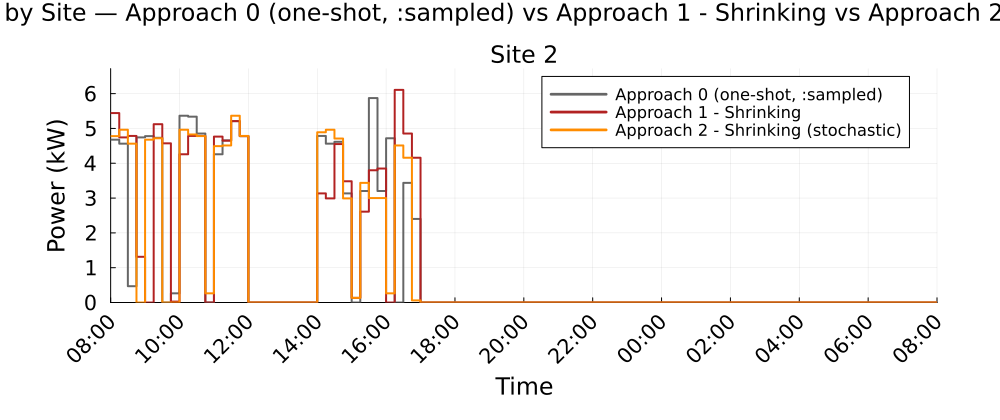

Source data for this figure (header and first rows):
Time_Period, Clock, Site_2_A0_kW, Site_2_A1S_kW, Site_2_A2S_kW
1, 08:00, 4.677, 5.441, 4.78
2, 08:15, 4.563, 4.742, 4.963
3, 08:30, 0.4689, 4.784, 4.563
4, 08:45, 4.742, 1.313, 0.0
5, 09:00, 4.78, 0.0, 4.677
6, 09:15, 4.731, 5.123, 4.718
7, 09:30, 0.0, 4.573, 0.0
8, 09:45, 0.2629, 0.0264, 0.0
9, 10:00, 5.366, 4.258, 4.963
10, 10:15, 5.339, 4.784, 4.828
11, 10:30, 4.854, 4.784, 4.781
12, 10:45, 0.0, 0.0, 0.2629
13, 11:00, 4.258, 4.765, 4.492
14, 11:15, 4.656, 4.648, 4.512
15, 11:30, 5.21, 5.21, 5.366
16, 11:45, 4.78, 4.78, 4.784
17, 12:00, 0.0, 0.0, 0.0
18, 12:15, 0.0, 0.0, 0.0
19, 12:30, 0.0, 0.0, 0.0
20, 12:45, 0.0, 0.0, 0.0
21, 13:00, 0.0, 0.0, 0.0
22, 13:15, 0.0, 0.0, 0.0
23, 13:30, 0.0, 0.0, 0.0
24, 13:45, 0.0, 0.0, 0.0
25, 14:00, 4.784, 3.134, 4.891
26, 14:15, 4.563, 2.99, 4.963
27, 14:30, 4.617, 4.551, 4.71
28, 14:45, 3.134, 3.483, 2.99
29, 15:00, 0.0, 0.1325, 0.1325
30, 15:15, 3.203, 2.61, 3.437
31, 15:30, 5.873, 3.799, 3
32, 15:45, 3.203, 3.849, 3
33, 16:00, 4.718, 0.0, 0.2629
34, 16:15, 0.0, 6.108, 4.512
35, 16:30, 3.437, 4.854, 4.159
36, 16:45, 2.402, 4.159, 0.061
37, 17:00, 0.0, 0.0, 0.0
38, 17:15, 0.0, 0.0, 0.0
39, 17:30, 0.0, 0.0, 0.0
40, 17:45, 0.0, 0.0, 0.0
41, 18:00, 0.0, 0.0, 0.0
42, 18:15, 0.0, 0.0, 0.0
43, 18:30, 0.0, 0.0, 0.0
44, 18:45, 0.0, 0.0, 0.0
45, 19:00, 0.0, 0.0, 0.0
46, 19:15, 0.0, 0.0, 0.0
47, 19:30, 0.0, 0.0, 0.0
48, 19:45, 0.0, 0.0, 0.0
49, 20:00, 0.0, 0.0, 0.0
50, 20:15, 0.0, 0.0, 0.0
51, 20:30, 0.0, 0.0, 0.0
52, 20:45, 0.0, 0.0, 0.0
53, 21:00, 0.0, 0.0, 0.0
54, 21:15, 0.0, 0.0, 0.0
55, 21:30, 0.0, 0.0, 0.0
56, 21:45, 0.0, 0.0, 0.0
57, 22:00, 0.0, 0.0, 0.0
58, 22:15, 0.0, 0.0, 0.0
59, 22:30, 0.0, 0.0, 0.0
60, 22:45, 0.0, 0.0, 0.0
... 36 more rows
